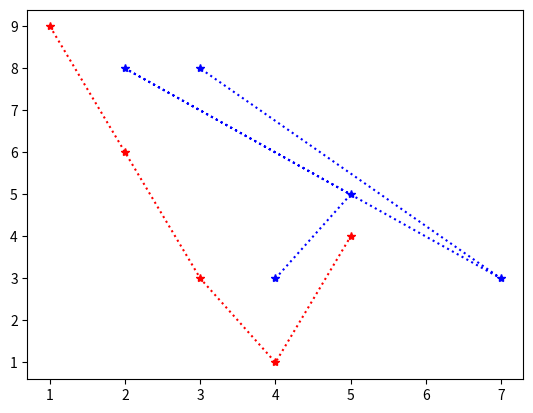

Python code for this plot:
#Point and line
from matplotlib import pyplot as plt

x = [1, 2, 3, 4, 5]

y = [9, 6, 3, 1, 4]

x1 = [4, 5, 2, 7, 3]

y1 = [3, 5, 8, 3, 8]

plt.plot(x, y, 'r*:')

plt.plot(x1, y1, 'b*:')

plt.show()
